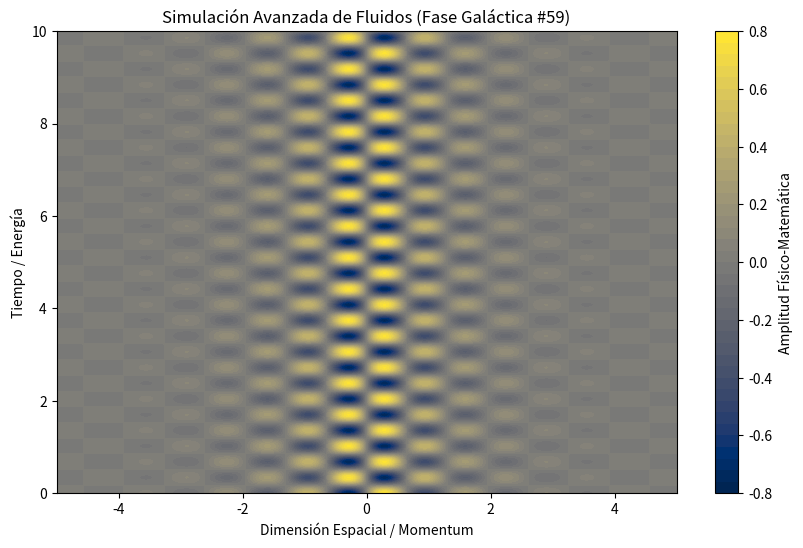

Python code for this plot:
%matplotlib inline
# Simulación Galáctica: Fluidos - Variante 59
import numpy as np
import matplotlib.pyplot as plt

# Parámetros Físicos Aleatorios
param_1 = 4.814
param_2 = 9.239
param_3 = 0.862

t = np.linspace(0, 10, 500)
x = np.linspace(-5, 5, 500)
X, T = np.meshgrid(x, t)

# Ecuación Base (Avanzada)
Z = np.sin(X * param_1) * np.cos(T * param_2) * np.exp(-np.abs(X) * param_3)

plt.figure(figsize=(10, 6))
plt.contourf(X, T, Z, 50, cmap='cividis')
plt.colorbar(label='Amplitud Físico-Matemática')
plt.title(r'Simulación Avanzada de Fluidos (Fase Galáctica #59)')
plt.xlabel('Dimensión Espacial / Momentum')
plt.ylabel('Tiempo / Energía')
plt.show()
